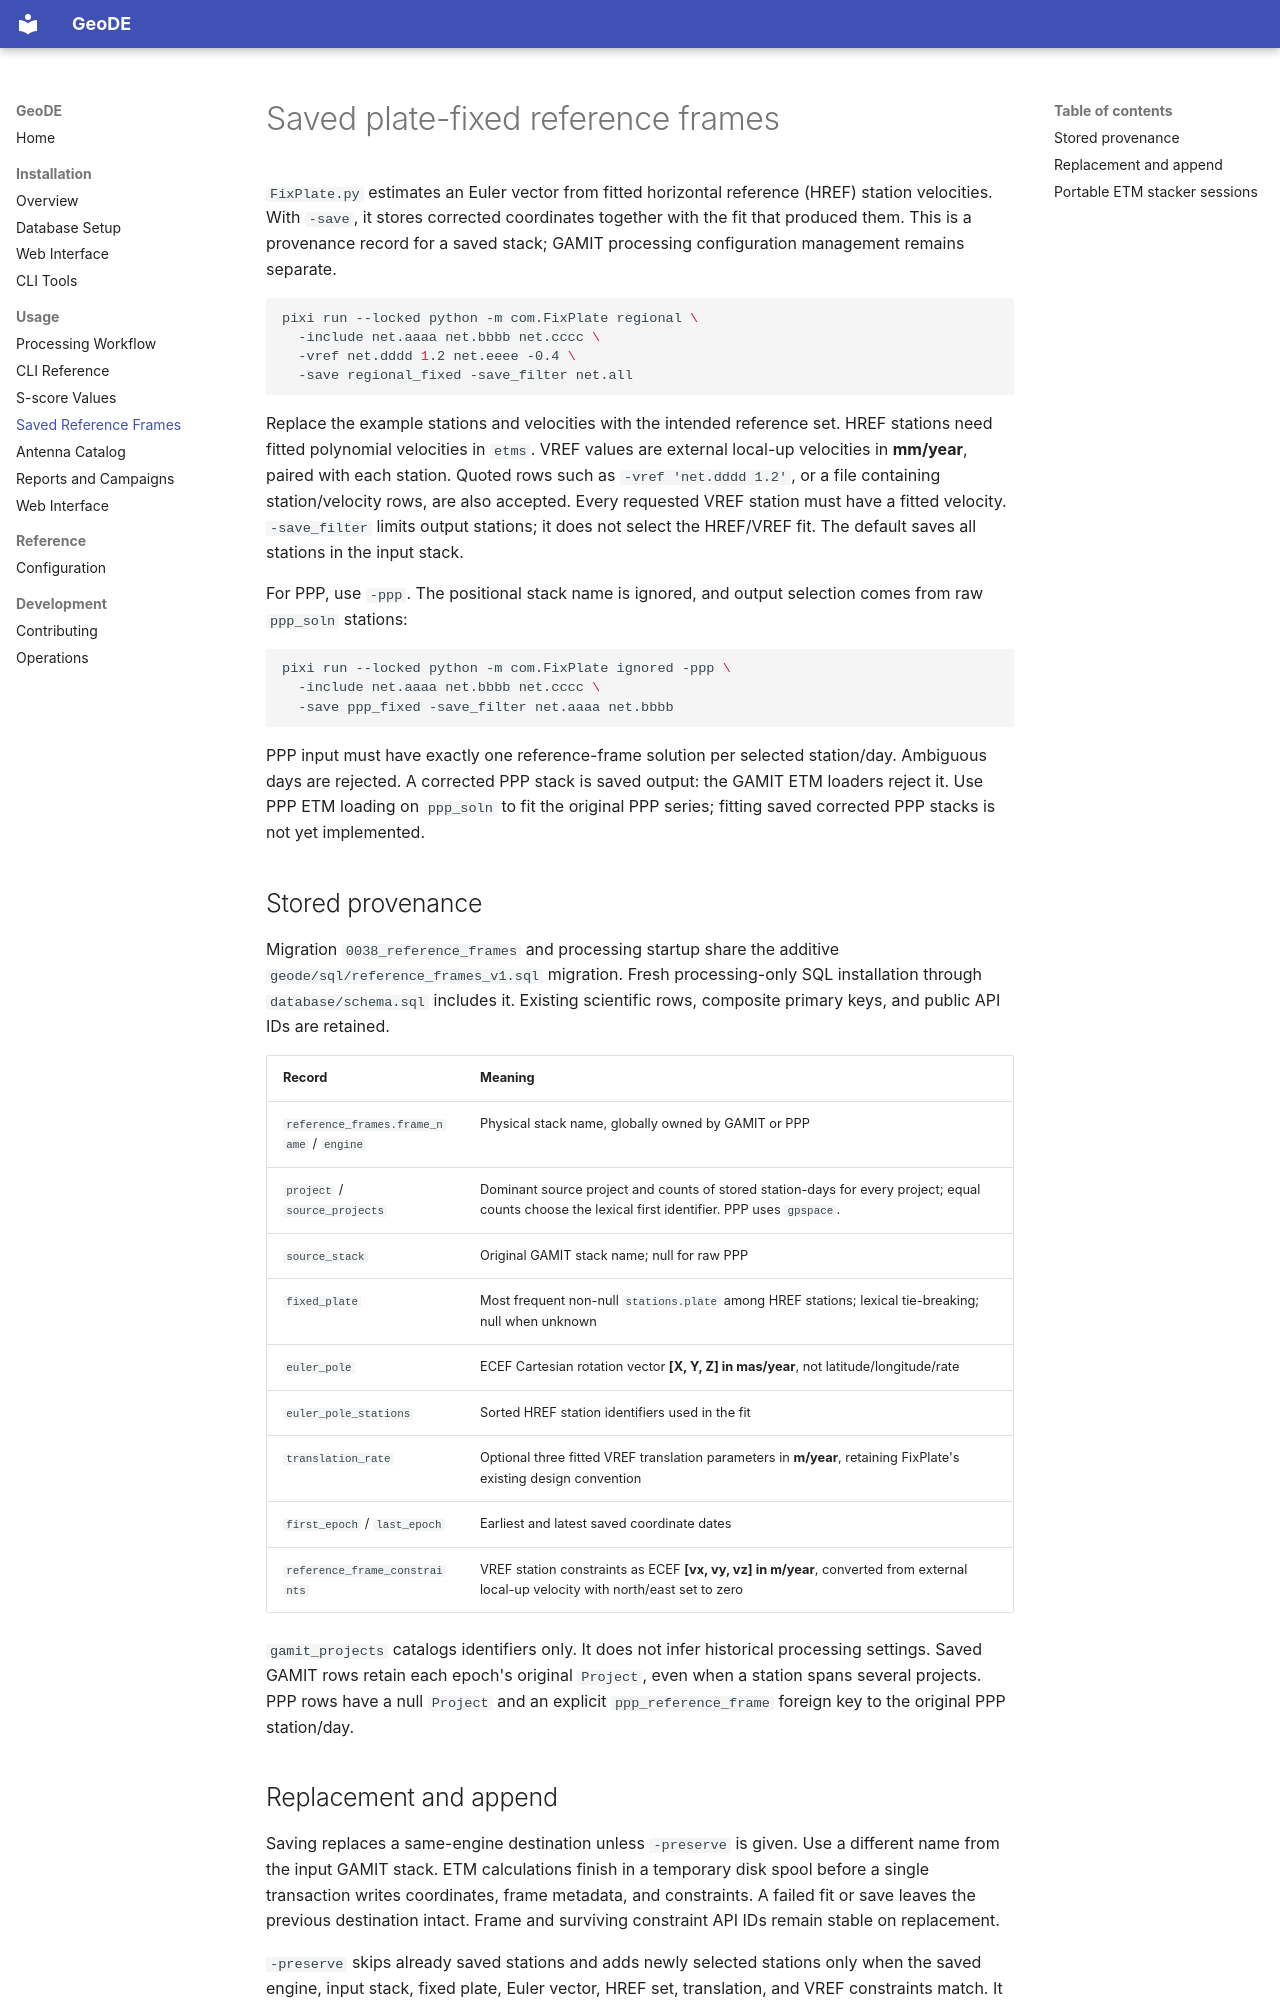

repository: silentpills/geode · page: usage/reference-frames/index.html · generator: mkdocs

# Saved plate-fixed reference frames

`FixPlate.py` estimates an Euler vector from fitted horizontal reference (HREF)
station velocities. With `-save`, it stores corrected coordinates together with
the fit that produced them. This is a provenance record for a saved stack;
GAMIT processing configuration management remains separate.

```bash
pixi run --locked python -m com.FixPlate regional \
  -include net.aaaa net.bbbb net.cccc \
  -vref net.dddd 1.2 net.eeee -0.4 \
  -save regional_fixed -save_filter net.all
```

Replace the example stations and velocities with the intended reference set.
HREF stations need fitted polynomial velocities in `etms`. VREF values are
external local-up velocities in **mm/year**, paired with each station. Quoted
rows such as `-vref 'net.dddd 1.2'`, or a file containing station/velocity rows,
are also accepted. Every requested VREF station must have a fitted velocity.
`-save_filter` limits output stations; it does not select the HREF/VREF fit.
The default saves all stations in the input stack.

For PPP, use `-ppp`. The positional stack name is ignored, and output selection
comes from raw `ppp_soln` stations:

```bash
pixi run --locked python -m com.FixPlate ignored -ppp \
  -include net.aaaa net.bbbb net.cccc \
  -save ppp_fixed -save_filter net.aaaa net.bbbb
```

PPP input must have exactly one reference-frame solution per selected
station/day. Ambiguous days are rejected. A corrected PPP stack is saved
output: the GAMIT ETM loaders reject it. Use PPP ETM loading on `ppp_soln` to
fit the original PPP series; fitting saved corrected PPP stacks is not yet
implemented.

## Stored provenance

Migration `0038_reference_frames` and processing startup share the additive
`geode/sql/reference_frames_v1.sql` migration. Fresh processing-only SQL
installation through `database/schema.sql` includes it. Existing scientific
rows, composite primary keys, and public API IDs are retained.

| Record | Meaning |
| --- | --- |
| `reference_frames.frame_name` / `engine` | Physical stack name, globally owned by GAMIT or PPP |
| `project` / `source_projects` | Dominant source project and counts of stored station-days for every project; equal counts choose the lexical first identifier. PPP uses `gpspace`. |
| `source_stack` | Original GAMIT stack name; null for raw PPP |
| `fixed_plate` | Most frequent non-null `stations.plate` among HREF stations; lexical tie-breaking; null when unknown |
| `euler_pole` | ECEF Cartesian rotation vector **[X, Y, Z] in mas/year**, not latitude/longitude/rate |
| `euler_pole_stations` | Sorted HREF station identifiers used in the fit |
| `translation_rate` | Optional three fitted VREF translation parameters in **m/year**, retaining FixPlate's existing design convention |
| `first_epoch` / `last_epoch` | Earliest and latest saved coordinate dates |
| `reference_frame_constraints` | VREF station constraints as ECEF **[vx, vy, vz] in m/year**, converted from external local-up velocity with north/east set to zero |

`gamit_projects` catalogs identifiers only. It does not infer historical
processing settings. Saved GAMIT rows retain each epoch's original `Project`,
even when a station spans several projects. PPP rows have a null `Project` and
an explicit `ppp_reference_frame` foreign key to the original PPP station/day.
